Photos from the image-classification dataset "images" in the GitHub repository BrandlMax/Project-Atlantis-Classifier. Its 4 classes are: hand down, one finger, two fingers, no finger.

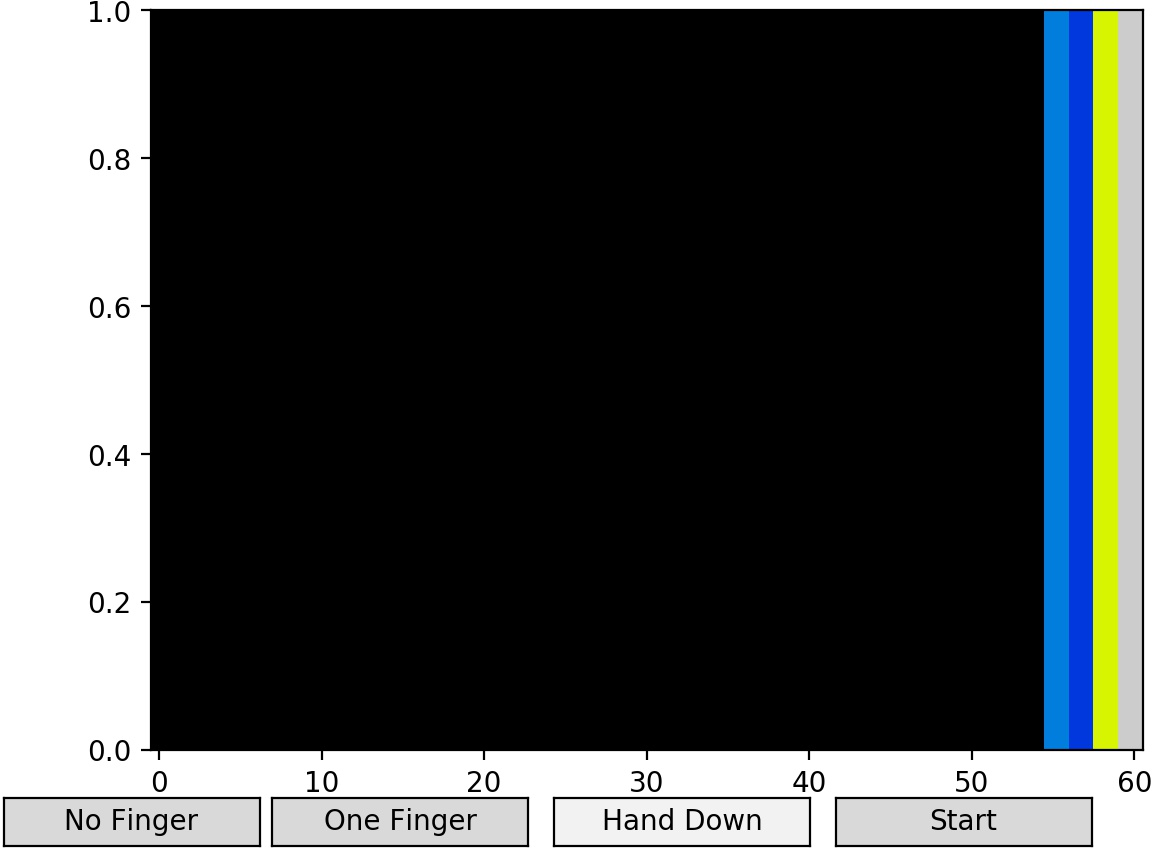
Label: hand down

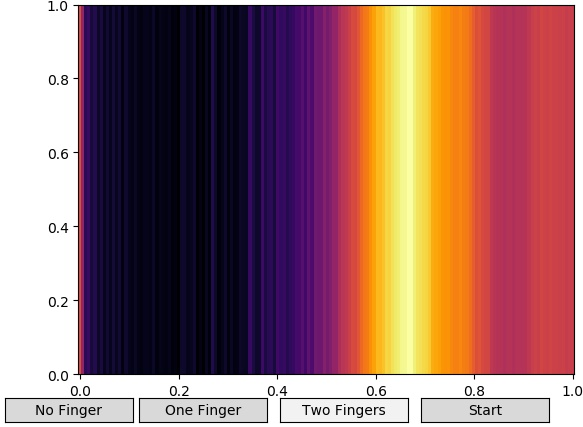
Label: two fingers

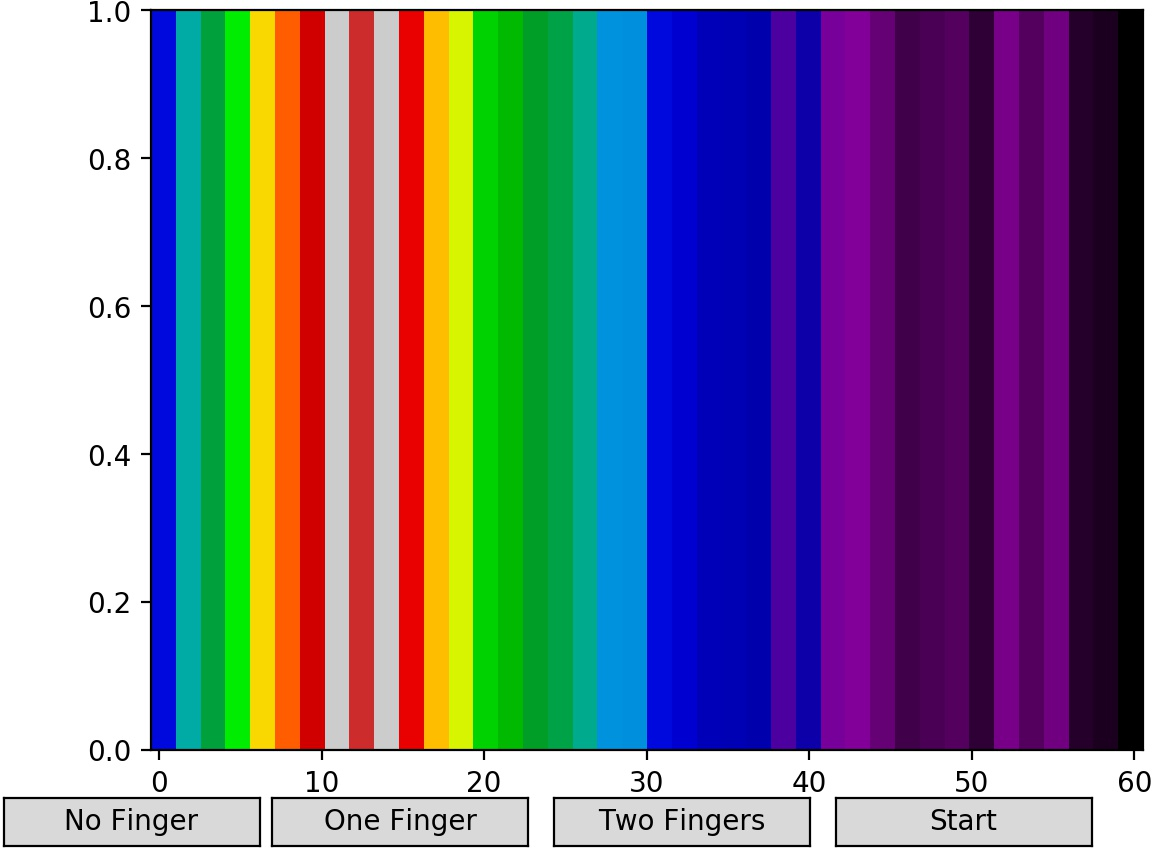
Label: no finger

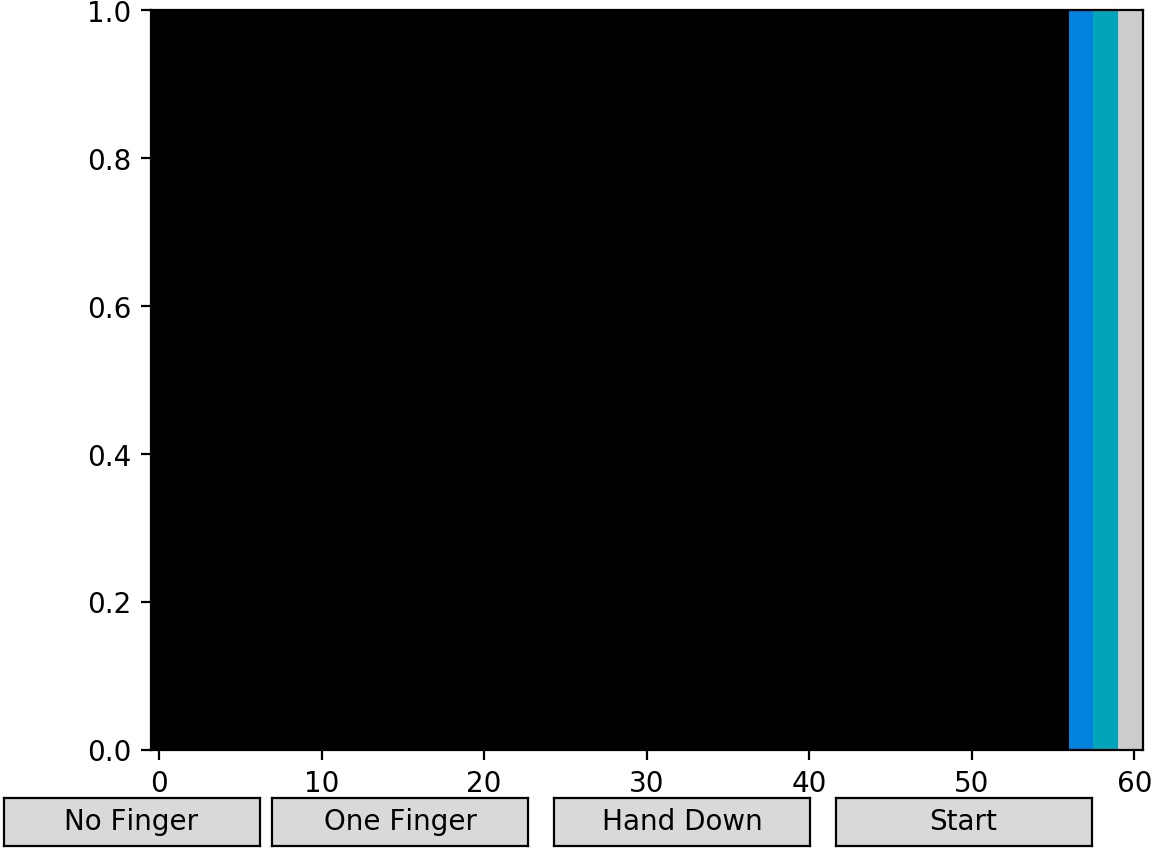
Label: one finger

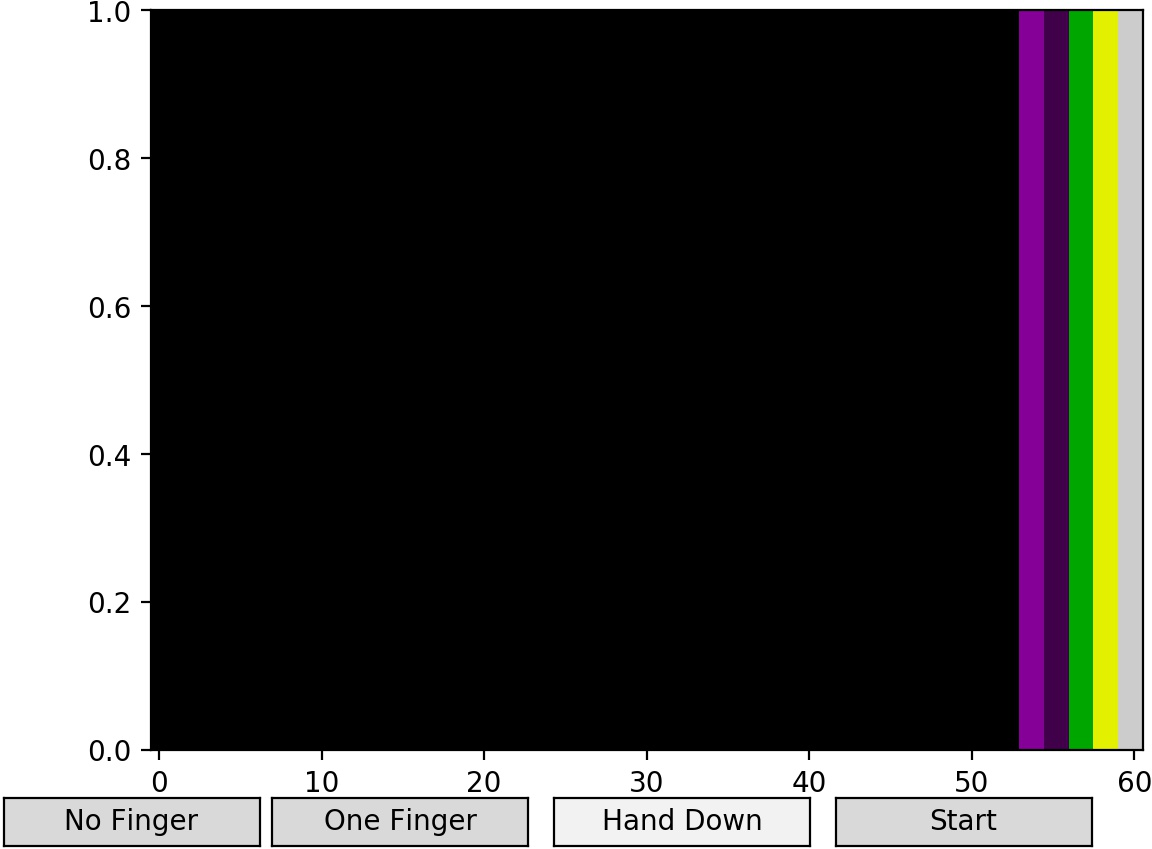
Label: hand down

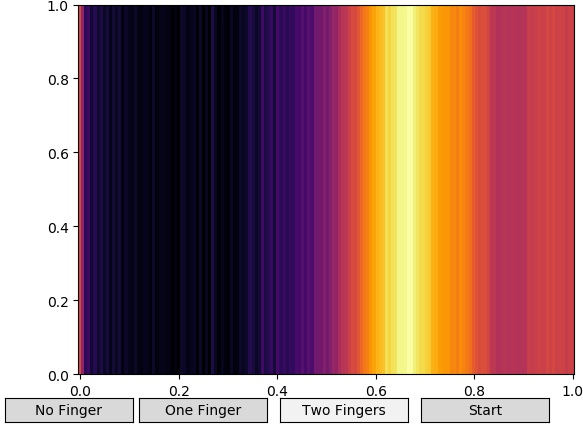
Label: two fingers
